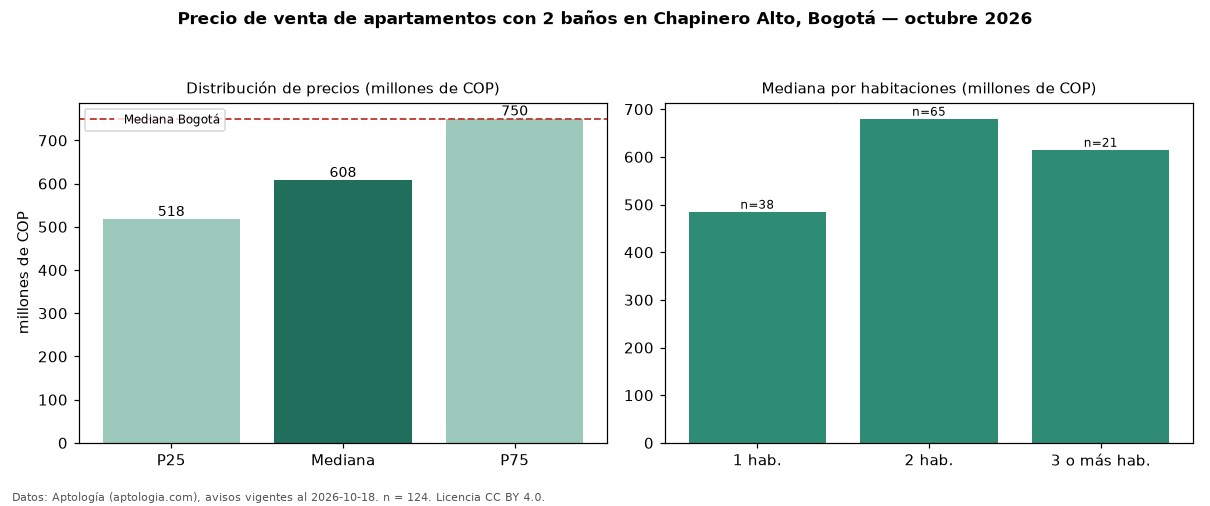

The table this chart was drawn from, first rows:
seccion, metrica, valor, moneda, n
filtro, ban2, con 2 baños, , 124
precio, p25, 517500000, COP, 124
precio, mediana, 607800000, COP, 124
precio, p75, 750000000, COP, 124
precio, minimo, 350000000, COP, 124
precio, maximo, 1800000000, COP, 124
m2, mediana_precio_m2, 8730607, COP, 124
m2, area_mediana_m2, 73.0, m2, 124
admin, mediana_admin_mes, 700000, COP, 107
banos, mediana_banos, 2.0, , 
parqueadero, pct_con_parqueadero, 95.0, %, 121
estrato, estrato_mas_frecuente, 4, , 122
habitaciones, 1, 485000000, COP, 38
habitaciones, 2, 680000000, COP, 65
habitaciones, 3+, 615000000, COP, 21
ciudad, mediana_ciudad_referencia, 750000000, COP, 
ciudad, mediana_m2_ciudad, 7261905, COP, 
fuente, fecha_datos, 2026-10-18, , 
fuente, atribucion, https://www.aptologia.com/venta/bogota/c…, , 
fuente, licencia, CC BY 4.0, , 
